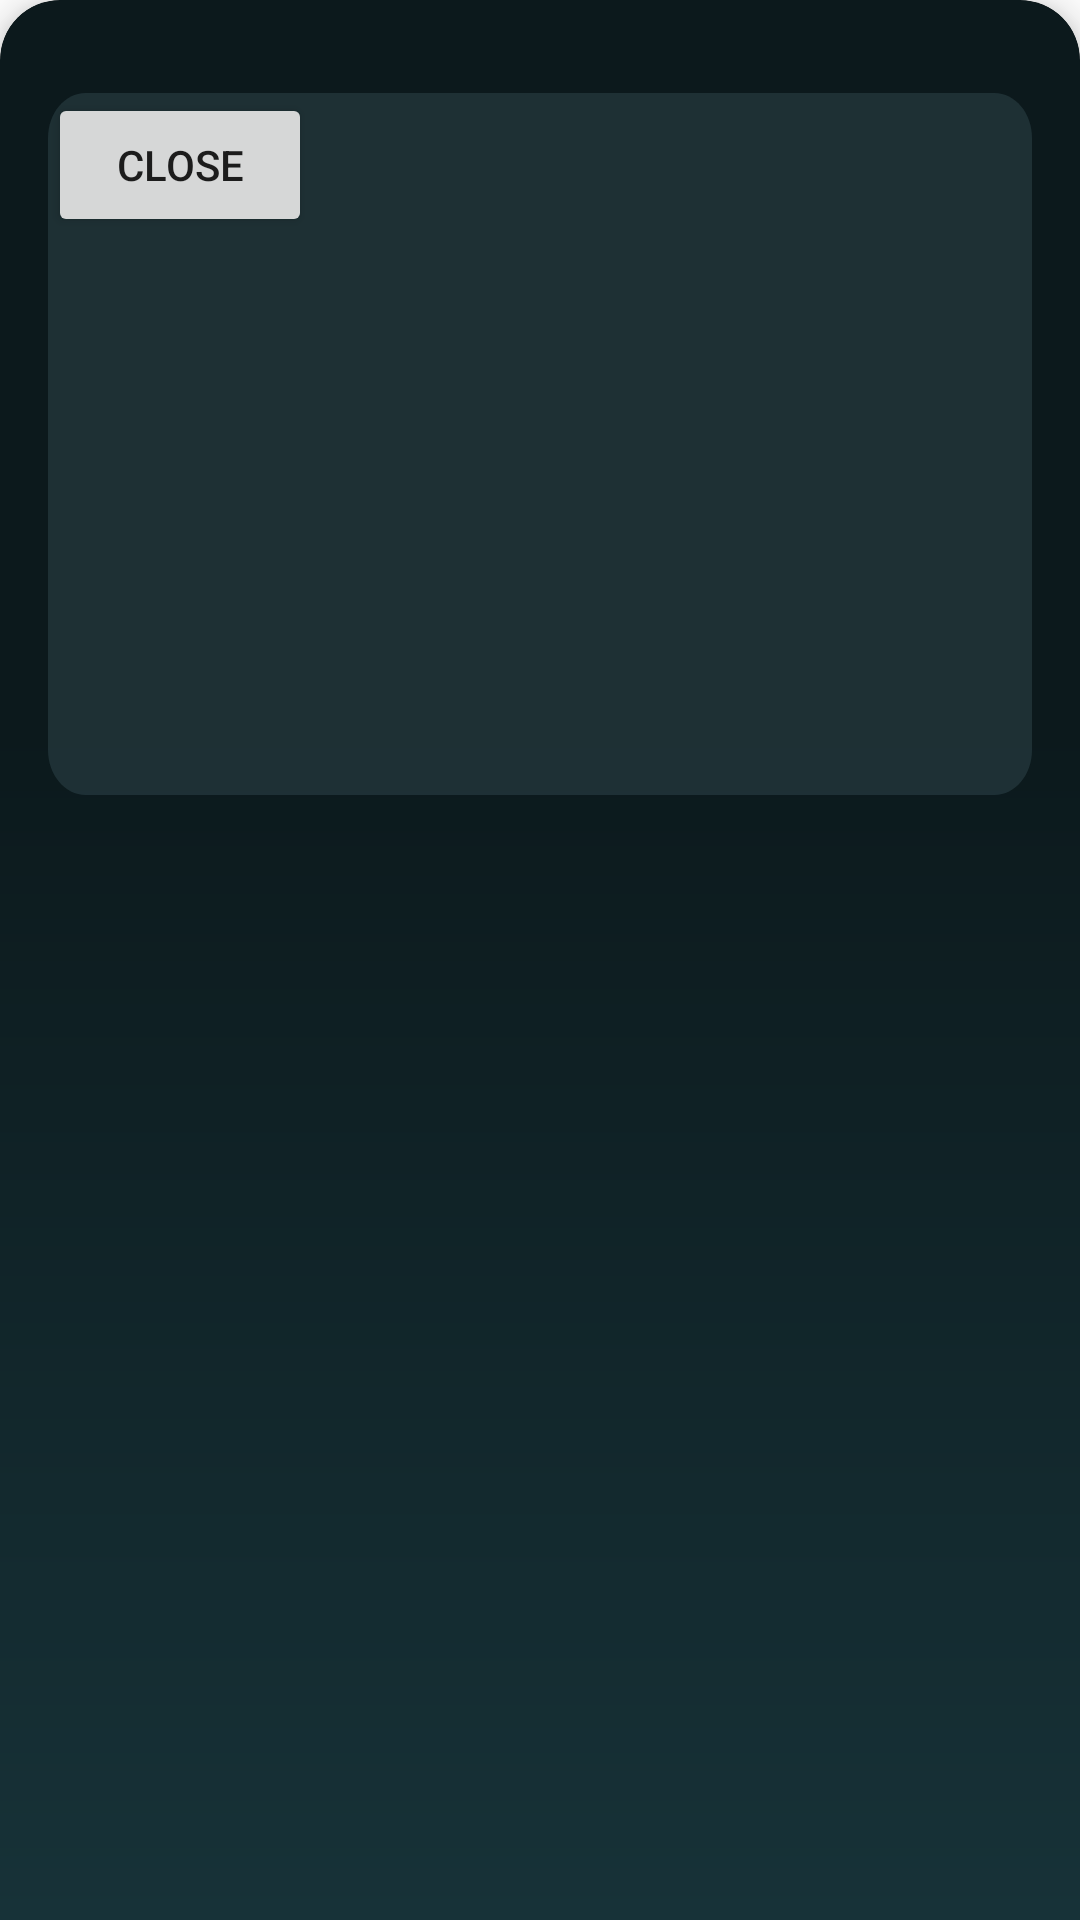

This screen was rendered from an Android layout file. Write that file and the resources it references.
<!-- AndroidManifest.xml: application theme Theme.NTele -->
<!-- res/layout/fragment_overlay.xml -->
<FrameLayout xmlns:android="http://schemas.android.com/apk/res/android"
    android:id="@+id/bottom_sheet_root"
    android:layout_width="match_parent"
    android:layout_height="wrap_content"
    android:clipToOutline="true"
    android:elevation="8dp"
    android:padding="16dp"
    android:background="@drawable/overlay_bg">

    <LinearLayout
        android:layout_width="wrap_content"
        android:layout_height="wrap_content"
        android:layout_marginTop="15dp"
        android:background="@drawable/overlay_inner_view">

        <Button
            android:id="@+id/close_button"
            android:layout_width="wrap_content"
            android:layout_height="wrap_content"
            android:text="close"/>
    </LinearLayout>
</FrameLayout>
<!-- resources referenced by this layout -->
<resources>
  <!-- drawable overlay_bg (drawable) -->
  <layer-list xmlns:android="http://schemas.android.com/apk/res/android">
  
      
      <item>
          <shape android:shape="rectangle">
              <solid android:color="#000000" />
              <corners
                  android:topLeftRadius="20dp"
                  android:topRightRadius="20dp"
                  android:bottomLeftRadius="0dp"
                  android:bottomRightRadius="0dp" />
          </shape>
      </item>
  
      
      <item>
          <shape android:shape="rectangle">
              <gradient
                  android:type="linear"
                  android:angle="90"
                  android:startColor="#173238"
                  android:centerColor="#80173238"
                  android:endColor="#80173238"
                  android:centerY="0.619" />
              <corners
                  android:topLeftRadius="20dp"
                  android:topRightRadius="20dp"
                  android:bottomLeftRadius="0dp"
                  android:bottomRightRadius="0dp" />
          </shape>
      </item>
  
  </layer-list>
  <!-- drawable overlay_inner_view (drawable) -->
  <vector
      xmlns:android="http://schemas.android.com/apk/res/android"
      xmlns:aapt="http://schemas.android.com/aapt"
      android:width="393dp"
      android:height="234dp"
      android:viewportWidth="393"
      android:viewportHeight="234"
      >
      <group>
          <clip-path
              android:pathData="M15 0H378C386.284 0 393 6.71573 393 15V219C393 227.284 386.284 234 378 234H15C6.71573 234 0 227.284 0 219V15C0 6.71573 6.71573 0 15 0Z"
              />
          <path
              android:pathData="M0 0V234H393V0"
              android:fillColor="#336C8D95"
              />
      </group>
  </vector>
  <style name="Theme.NTele" parent="Base.Theme.NTele" />
  <style name="Base.Theme.NTele" parent="Theme.MaterialComponents.DayNight.NoActionBar">
          <item name="colorPrimary">@color/main_colour</item>
          <item name="colorPrimaryVariant">@color/black</item>
          <item name="colorOnPrimary">@color/white</item>
          <item name="android:statusBarColor">?attr/colorPrimaryVariant</item>
          <item name="windowActionBar">true</item>
      </style>
  <color name="main_colour">#173238</color>
  <color name="black">#FF000000</color>
  <color name="white">#FFFFFFFF</color>
</resources>
